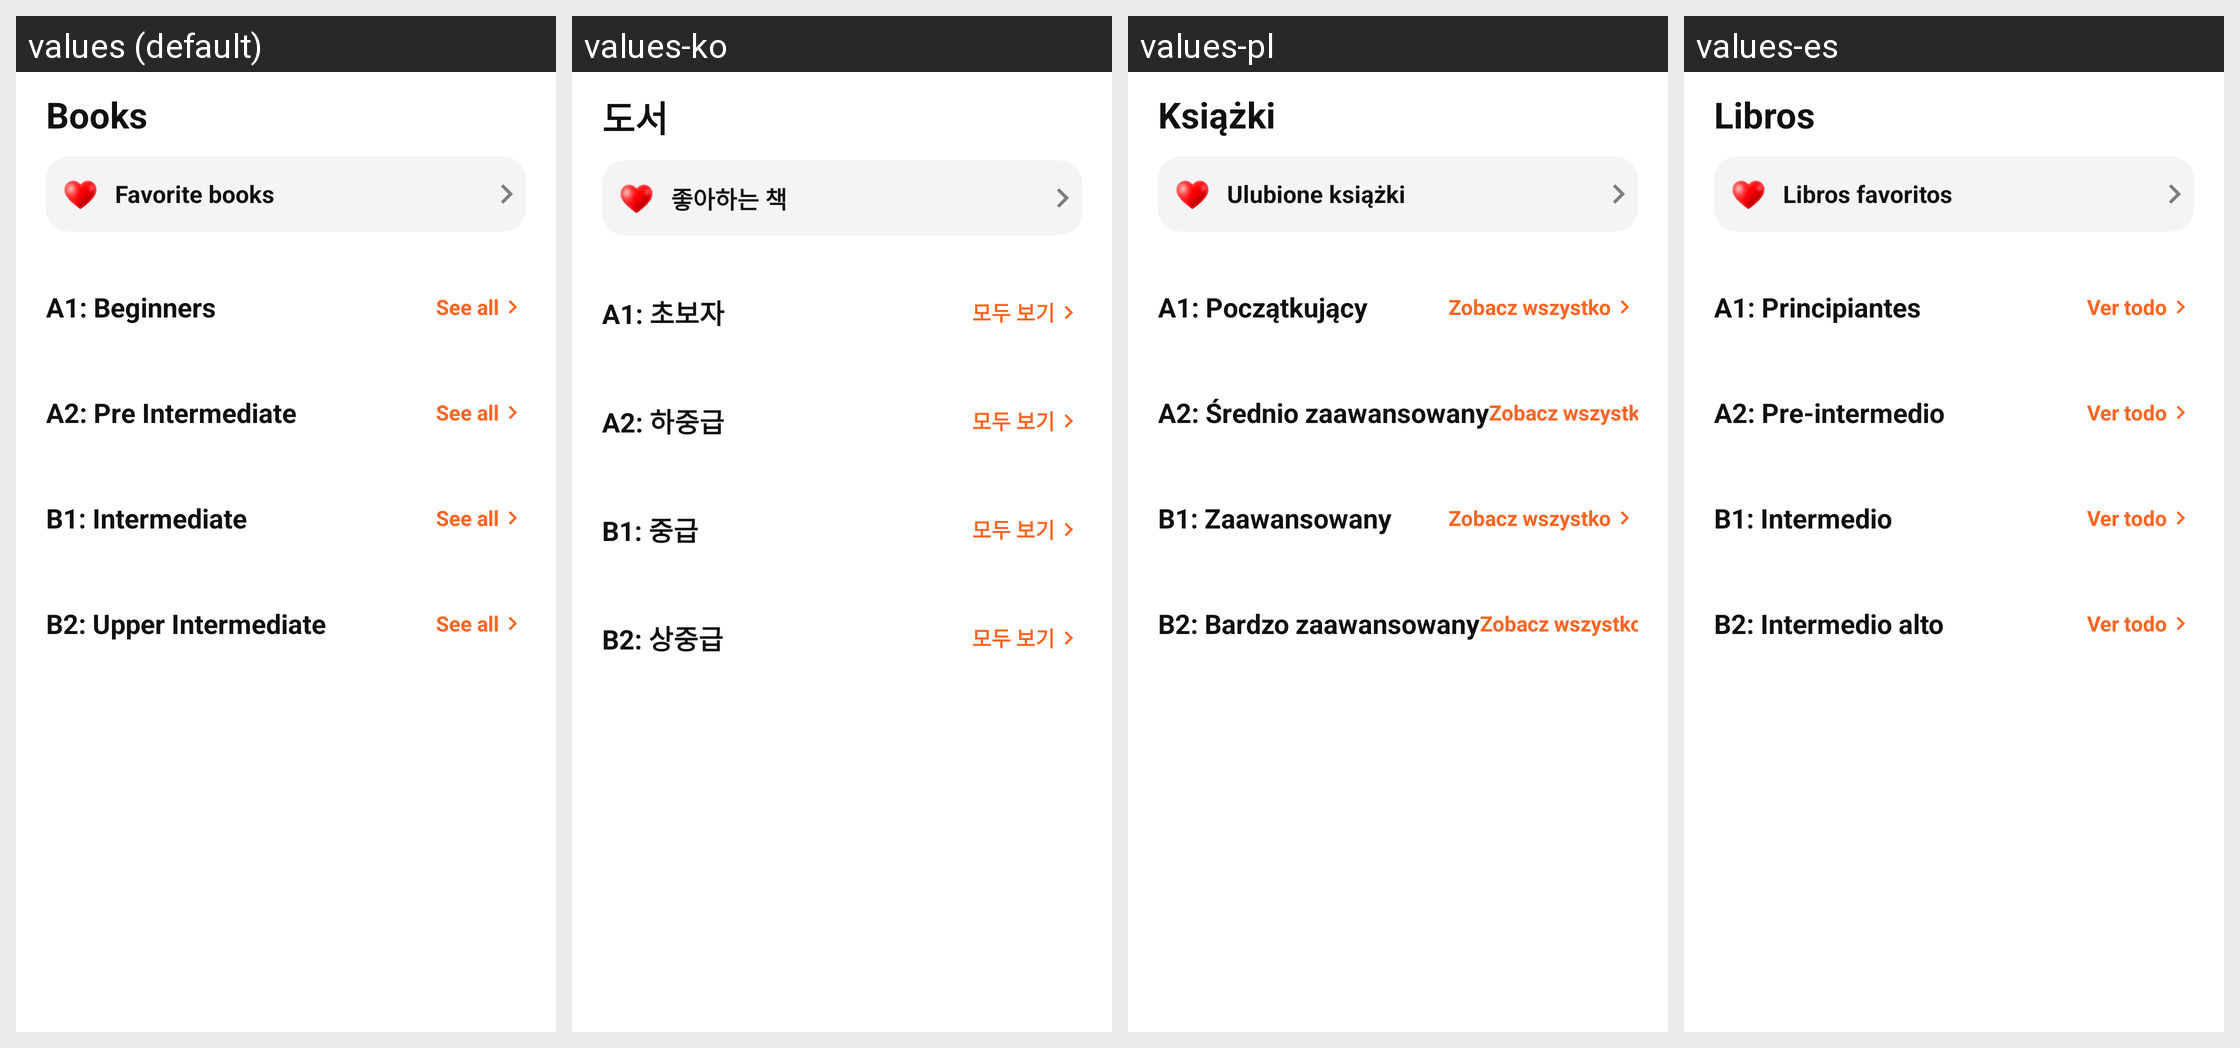

Here is an Android app screen in its default locale and in the app's own translations. Write out the translated-string differences for the strings that appear on this screen.
Android screen res/layout/fragment_books.xml rendered under 4 locales, left to right: values (default), values-ko, values-pl, values-es. Device: Nexus 5 (rendered at 1080×1920; each locale shown at half size, 540×960, under a caption strip naming it); theme Theme.German_Books.
Other locales in the repository, not shown: values-ar, values-cs, values-de, values-fr, values-it, values-pt, values-ro, values-ru, values-tr, values-uk.
Strings drawn on this screen, with the default value and each locale's value (text and hints the layout hard-codes, and strings that could not be matched under every locale, appear in the picture but are not listed):

books
  values: Books
  values-ko: 도서
  values-pl: Książki
  values-es: Libros

favoriteBooks
  values: Favorite books
  values-ko: 좋아하는 책
  values-pl: Ulubione książki
  values-es: Libros favoritos

a1Title
  values: A1: Beginners
  values-ko: A1: 초보자
  values-pl: A1: Początkujący
  values-es: A1: Principiantes

seeAll
  values: See all
  values-ko: 모두 보기
  values-pl: Zobacz wszystko
  values-es: Ver todo

a2Title
  values: A2: Pre Intermediate
  values-ko: A2: 하중급
  values-pl: A2: Średnio zaawansowany
  values-es: A2: Pre-intermedio

b1Title
  values: B1: Intermediate
  values-ko: B1: 중급
  values-pl: B1: Zaawansowany
  values-es: B1: Intermedio

b2Title
  values: B2: Upper Intermediate
  values-ko: B2: 상중급
  values-pl: B2: Bardzo zaawansowany
  values-es: B2: Intermedio alto
